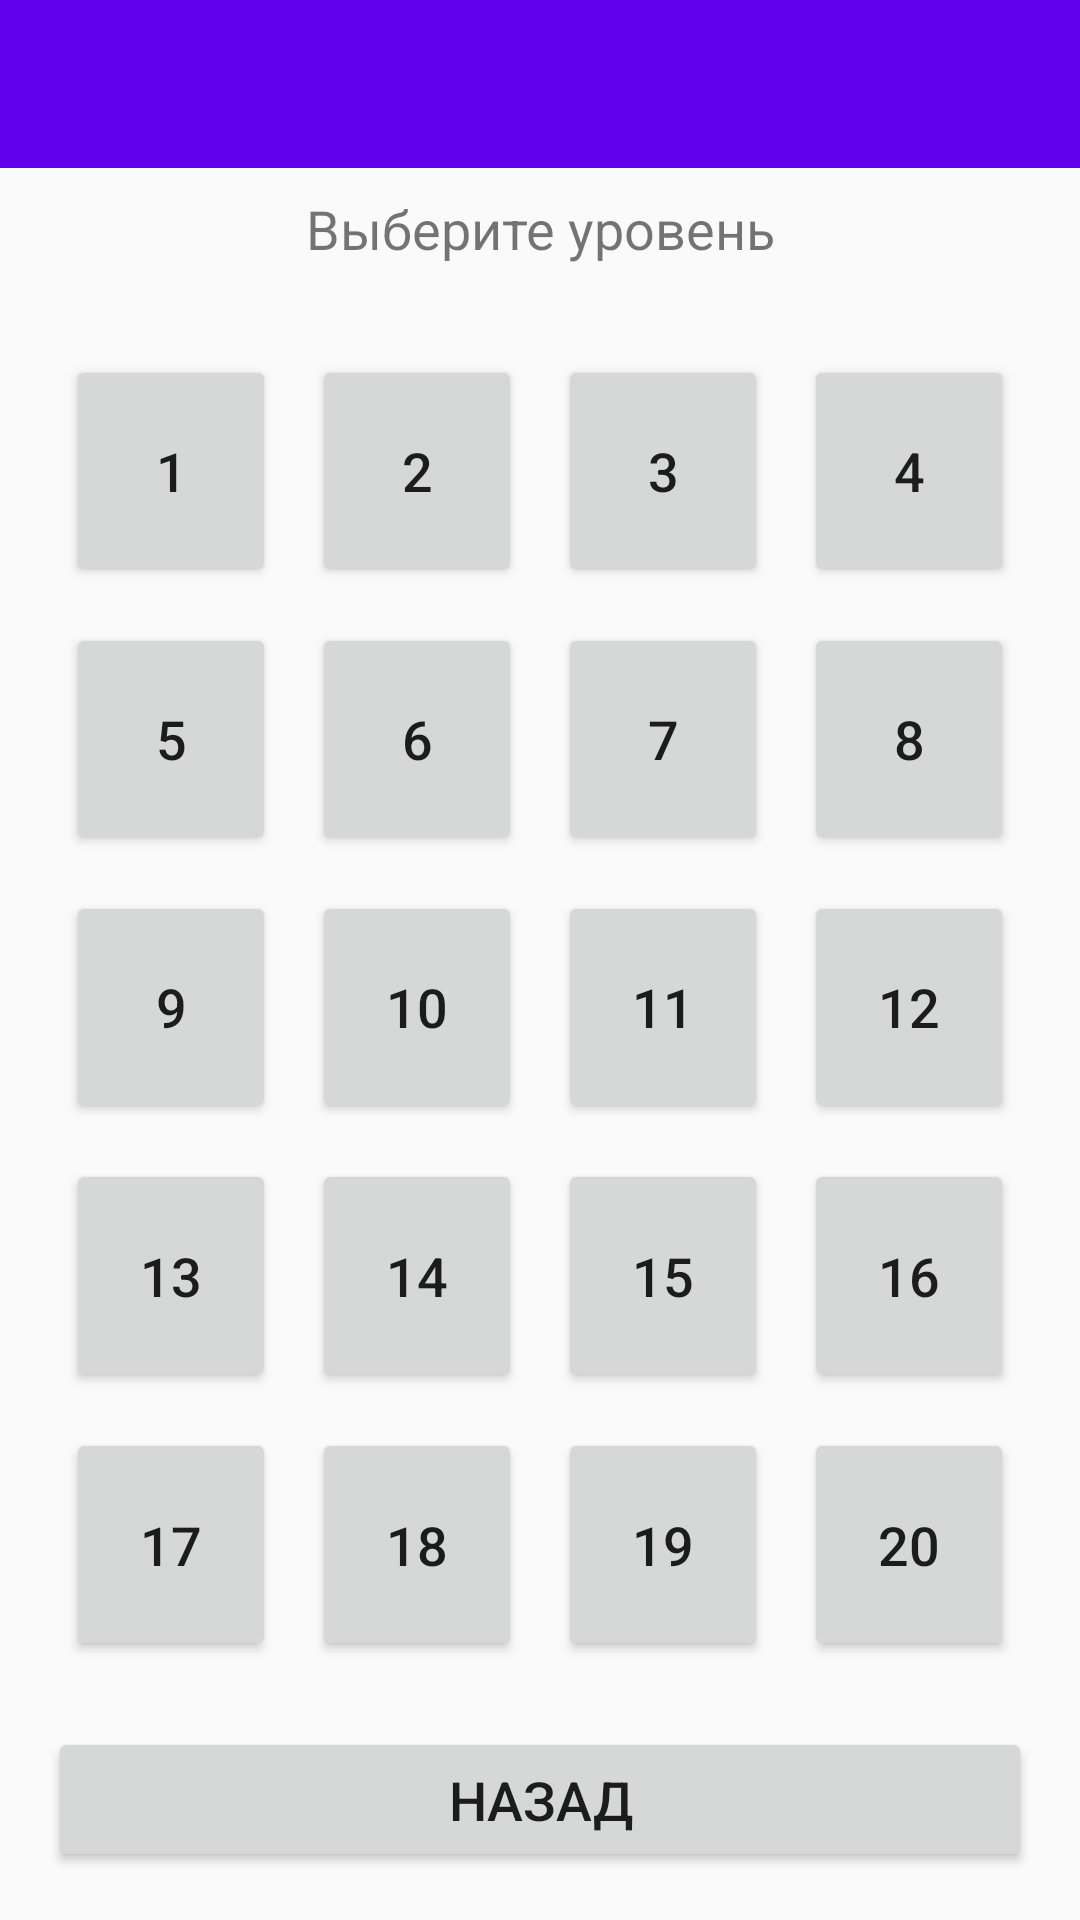

Here is an Android app screen rendered from its layout file. Give the layout XML and the strings, colors and styles it references.
<!-- AndroidManifest.xml: application theme Theme.LevelMenuApp -->
<!-- res/layout/activity_main.xml -->
<?xml version="1.0" encoding="utf-8"?>
<androidx.constraintlayout.widget.ConstraintLayout
    xmlns:android="http://schemas.android.com/apk/res/android"
    xmlns:app="http://schemas.android.com/apk/res-auto"
    android:layout_width="match_parent"
    android:layout_height="match_parent">

    <androidx.appcompat.widget.Toolbar
        android:id="@+id/toolbar"
        android:layout_width="0dp"
        android:layout_height="?attr/actionBarSize"
        android:background="?attr/colorPrimary"
        android:theme="?attr/actionBarTheme"
        app:layout_constraintTop_toTopOf="parent"
        app:layout_constraintStart_toStartOf="parent"
        app:layout_constraintEnd_toEndOf="parent"/>

    <TextView
        android:id="@+id/tvInfo"
        android:layout_width="0dp"
        android:layout_height="wrap_content"
        android:text="@string/choose_level"
        android:textSize="18sp"
        android:gravity="center"
        android:padding="8dp"
        app:layout_constraintTop_toBottomOf="@id/toolbar"
        app:layout_constraintStart_toStartOf="parent"
        app:layout_constraintEnd_toEndOf="parent"/>

    <GridLayout
        android:id="@+id/gridLevels"
        android:layout_width="0dp"
        android:layout_height="0dp"
        android:rowCount="5"
        android:columnCount="4"
        android:padding="16dp"
        app:layout_constraintTop_toBottomOf="@id/tvInfo"
        app:layout_constraintBottom_toTopOf="@id/btnBack"
        app:layout_constraintStart_toStartOf="parent"
        app:layout_constraintEnd_toEndOf="parent">

        <Button android:text="1" android:layout_width="0dp" android:layout_height="0dp"
            android:layout_rowWeight="1" android:layout_columnWeight="1"
            android:layout_margin="6dp" android:textSize="18sp" android:onClick="onLevelClick"/>
        <Button android:text="2" android:layout_width="0dp" android:layout_height="0dp"
            android:layout_rowWeight="1" android:layout_columnWeight="1"
            android:layout_margin="6dp" android:textSize="18sp" android:onClick="onLevelClick"/>
        <Button android:text="3" android:layout_width="0dp" android:layout_height="0dp"
            android:layout_rowWeight="1" android:layout_columnWeight="1"
            android:layout_margin="6dp" android:textSize="18sp" android:onClick="onLevelClick"/>
        <Button android:text="4" android:layout_width="0dp" android:layout_height="0dp"
            android:layout_rowWeight="1" android:layout_columnWeight="1"
            android:layout_margin="6dp" android:textSize="18sp" android:onClick="onLevelClick"/>
        <Button android:text="5" android:layout_width="0dp" android:layout_height="0dp"
            android:layout_rowWeight="1" android:layout_columnWeight="1"
            android:layout_margin="6dp" android:textSize="18sp" android:onClick="onLevelClick"/>
        <Button android:text="6" android:layout_width="0dp" android:layout_height="0dp"
            android:layout_rowWeight="1" android:layout_columnWeight="1"
            android:layout_margin="6dp" android:textSize="18sp" android:onClick="onLevelClick"/>
        <Button android:text="7" android:layout_width="0dp" android:layout_height="0dp"
            android:layout_rowWeight="1" android:layout_columnWeight="1"
            android:layout_margin="6dp" android:textSize="18sp" android:onClick="onLevelClick"/>
        <Button android:text="8" android:layout_width="0dp" android:layout_height="0dp"
            android:layout_rowWeight="1" android:layout_columnWeight="1"
            android:layout_margin="6dp" android:textSize="18sp" android:onClick="onLevelClick"/>
        <Button android:text="9" android:layout_width="0dp" android:layout_height="0dp"
            android:layout_rowWeight="1" android:layout_columnWeight="1"
            android:layout_margin="6dp" android:textSize="18sp" android:onClick="onLevelClick"/>
        <Button android:text="10" android:layout_width="0dp" android:layout_height="0dp"
            android:layout_rowWeight="1" android:layout_columnWeight="1"
            android:layout_margin="6dp" android:textSize="18sp" android:onClick="onLevelClick"/>
        <Button android:text="11" android:layout_width="0dp" android:layout_height="0dp"
            android:layout_rowWeight="1" android:layout_columnWeight="1"
            android:layout_margin="6dp" android:textSize="18sp" android:onClick="onLevelClick"/>
        <Button android:text="12" android:layout_width="0dp" android:layout_height="0dp"
            android:layout_rowWeight="1" android:layout_columnWeight="1"
            android:layout_margin="6dp" android:textSize="18sp" android:onClick="onLevelClick"/>
        <Button android:text="13" android:layout_width="0dp" android:layout_height="0dp"
            android:layout_rowWeight="1" android:layout_columnWeight="1"
            android:layout_margin="6dp" android:textSize="18sp" android:onClick="onLevelClick"/>
        <Button android:text="14" android:layout_width="0dp" android:layout_height="0dp"
            android:layout_rowWeight="1" android:layout_columnWeight="1"
            android:layout_margin="6dp" android:textSize="18sp" android:onClick="onLevelClick"/>
        <Button android:text="15" android:layout_width="0dp" android:layout_height="0dp"
            android:layout_rowWeight="1" android:layout_columnWeight="1"
            android:layout_margin="6dp" android:textSize="18sp" android:onClick="onLevelClick"/>
        <Button android:text="16" android:layout_width="0dp" android:layout_height="0dp"
            android:layout_rowWeight="1" android:layout_columnWeight="1"
            android:layout_margin="6dp" android:textSize="18sp" android:onClick="onLevelClick"/>
        <Button android:text="17" android:layout_width="0dp" android:layout_height="0dp"
            android:layout_rowWeight="1" android:layout_columnWeight="1"
            android:layout_margin="6dp" android:textSize="18sp" android:onClick="onLevelClick"/>
        <Button android:text="18" android:layout_width="0dp" android:layout_height="0dp"
            android:layout_rowWeight="1" android:layout_columnWeight="1"
            android:layout_margin="6dp" android:textSize="18sp" android:onClick="onLevelClick"/>
        <Button android:text="19" android:layout_width="0dp" android:layout_height="0dp"
            android:layout_rowWeight="1" android:layout_columnWeight="1"
            android:layout_margin="6dp" android:textSize="18sp" android:onClick="onLevelClick"/>
        <Button android:text="20" android:layout_width="0dp" android:layout_height="0dp"
            android:layout_rowWeight="1" android:layout_columnWeight="1"
            android:layout_margin="6dp" android:textSize="18sp" android:onClick="onLevelClick"/>
    </GridLayout>

    
    <Button
        android:id="@+id/btnBack"
        android:layout_width="0dp"
        android:layout_height="wrap_content"
        android:layout_margin="16dp"
        android:text="Назад"
        android:textSize="18sp"
        android:padding="12dp"
        app:layout_constraintBottom_toBottomOf="parent"
        app:layout_constraintStart_toStartOf="parent"
        app:layout_constraintEnd_toEndOf="parent"
        android:onClick="onBackClick"/>
</androidx.constraintlayout.widget.ConstraintLayout>
<!-- resources referenced by this layout -->
<resources>
  <string name="choose_level">Выберите уровень</string>
  <style name="Theme.LevelMenuApp" parent="Theme.AppCompat.Light.DarkActionBar">
          
          <item name="colorPrimary">@color/purple_500</item>
          <item name="colorPrimaryVariant">@color/purple_700</item>
          <item name="colorOnPrimary">@color/white</item>
          
          <item name="colorSecondary">@color/teal_200</item>
          <item name="colorSecondaryVariant">@color/teal_700</item>
          <item name="colorOnSecondary">@color/black</item>
          
          <item name="android:statusBarColor">?attr/colorPrimaryVariant</item>
          
      </style>
  <color name="purple_500">#FF6200EE</color>
  <color name="purple_700">#FF3700B3</color>
  <color name="white">#FFFFFFFF</color>
  <color name="teal_200">#FF03DAC5</color>
  <color name="teal_700">#FF018786</color>
  <color name="black">#FF000000</color>
</resources>
